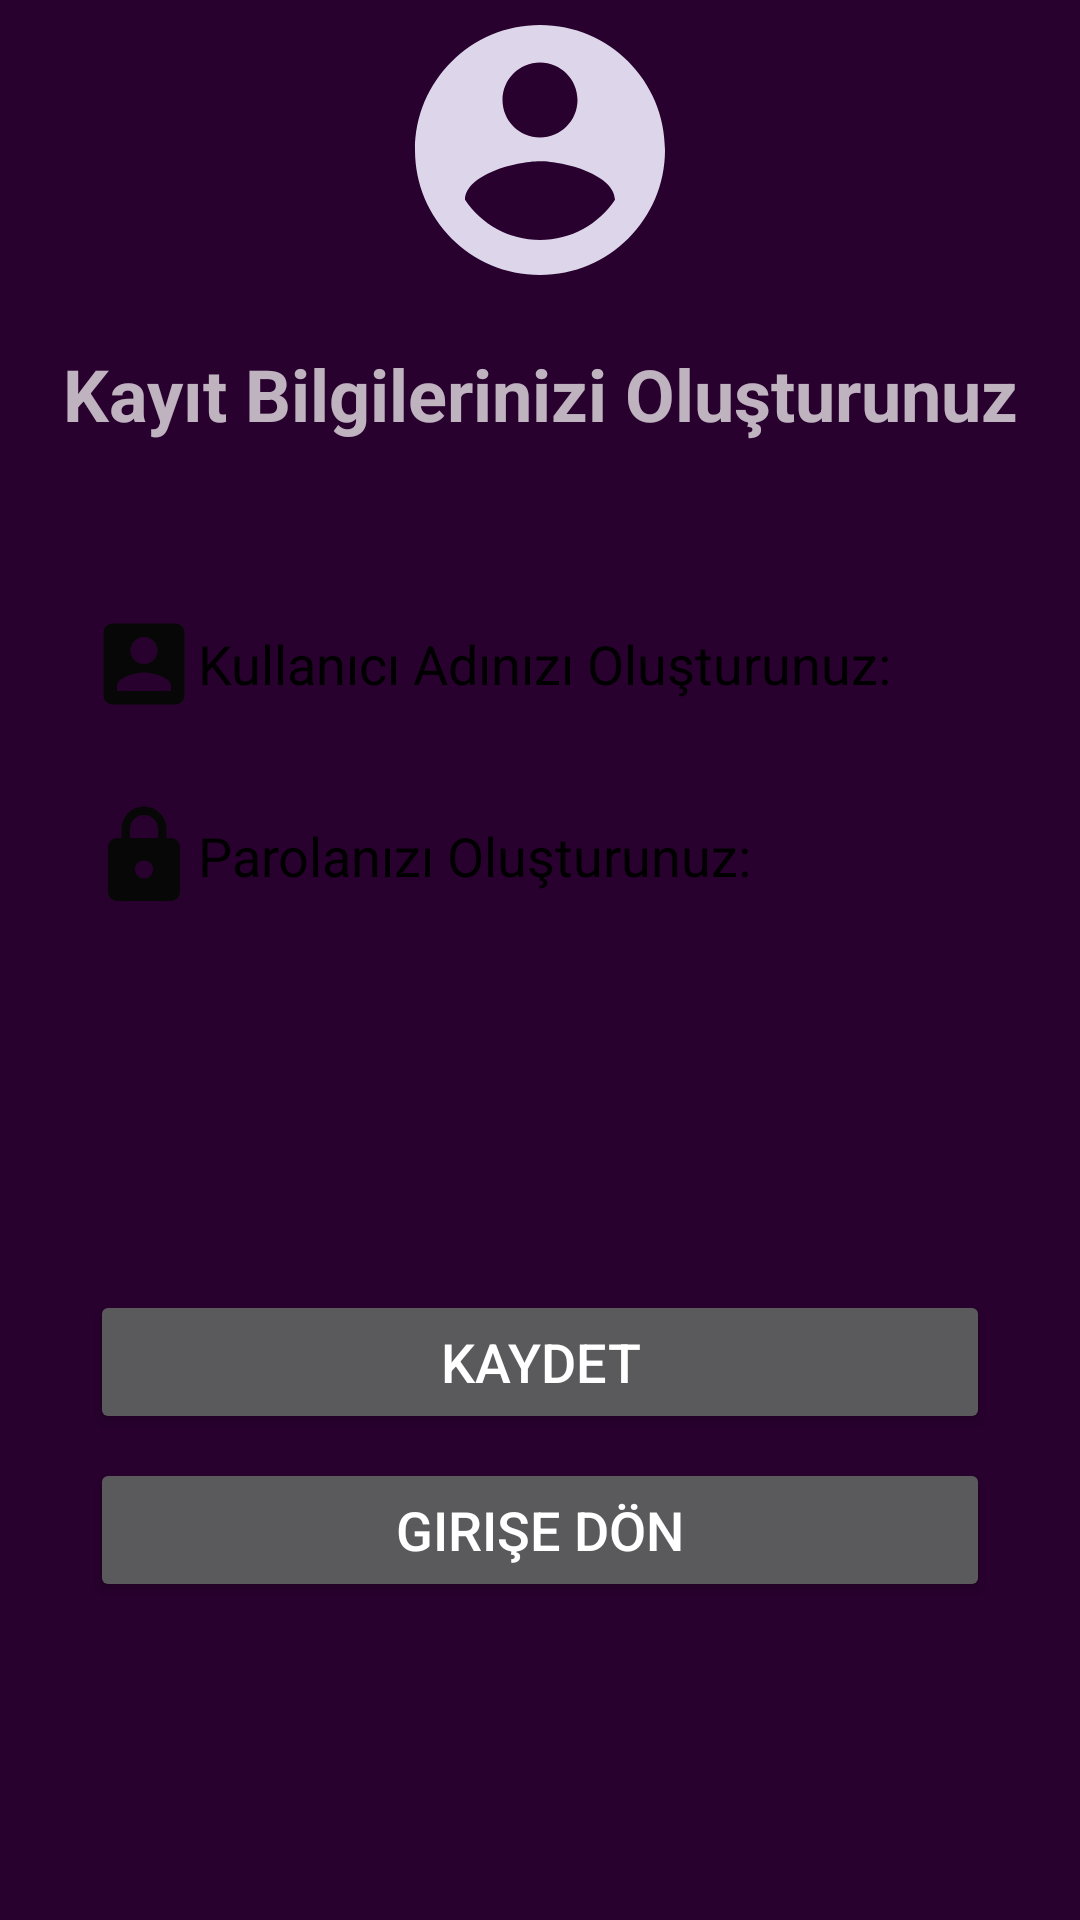

Here is an Android app screen rendered from its layout file. Give the layout XML and the strings, colors and styles it references.
<!-- AndroidManifest.xml: application theme Theme.OyunProje -->
<!-- res/layout/activity_main_kayit_ol.xml -->
<?xml version="1.0" encoding="utf-8"?>
<androidx.constraintlayout.widget.ConstraintLayout xmlns:android="http://schemas.android.com/apk/res/android"
    xmlns:app="http://schemas.android.com/apk/res-auto"
    xmlns:tools="http://schemas.android.com/tools"
    android:layout_width="match_parent"
    android:layout_height="match_parent"
    android:background="@color/constraintColor"
    tools:context=".MainKayitOl">


    <ImageView
        android:id="@+id/imageView"
        android:layout_width="wrap_content"
        android:layout_height="wrap_content"
        android:layout_marginStart="16dp"
        android:layout_marginEnd="16dp"
        android:layout_marginBottom="15dp"
        app:layout_constraintBottom_toTopOf="@+id/textView2"
        app:layout_constraintEnd_toEndOf="parent"
        app:layout_constraintStart_toStartOf="parent"
        app:srcCompat="@drawable/logo" />

    <TextView
        android:id="@+id/textView2"
        android:layout_width="wrap_content"
        android:layout_height="wrap_content"
        android:layout_marginStart="9dp"
        android:layout_marginTop="194dp"
        android:layout_marginEnd="9dp"
        android:text="Kayıt Bilgilerinizi Oluşturunuz"
        android:textAlignment="center"
        android:textSize="24sp"
        android:textStyle="bold"
        app:layout_constraintEnd_toEndOf="parent"
        app:layout_constraintStart_toStartOf="parent"
        app:layout_constraintTop_toTopOf="@+id/imageView" />

    <EditText
        android:id="@+id/kayitKullaniciAdi"
        android:layout_width="0dp"
        android:layout_height="wrap_content"
        android:layout_marginStart="20dp"
        android:layout_marginTop="46dp"
        android:layout_marginEnd="20dp"
        android:background="@drawable/edittextarkaplan"
        android:drawableLeft="@drawable/account"
        android:ems="10"
        android:textColor="@color/black"
        android:hint="Kullanıcı Adınızı Oluşturunuz:"
        android:inputType="textPersonName"
        android:padding="10dp"
        android:textColorHint="@color/black"
        app:layout_constraintEnd_toEndOf="parent"
        app:layout_constraintStart_toStartOf="parent"
        app:layout_constraintTop_toBottomOf="@+id/textView2" />


    <EditText
        android:id="@+id/kayitParola"
        android:layout_width="0dp"
        android:layout_height="wrap_content"
        android:layout_marginStart="20dp"
        android:layout_marginTop="8dp"
        android:layout_marginEnd="20dp"
        android:background="@drawable/edittextarkaplan"
        android:drawableLeft="@drawable/lock"
        android:ems="10"
        android:textColor="@color/black"
        android:hint="Parolanızı Oluşturunuz:"
        android:inputType="textPersonName"
        android:padding="10dp"
        android:textColorHint="@color/black"
        app:layout_constraintEnd_toEndOf="parent"
        app:layout_constraintStart_toStartOf="parent"
        app:layout_constraintTop_toBottomOf="@+id/kayitKullaniciAdi" />

    <Button
        android:id="@+id/btnKaydet"
        android:layout_width="0dp"
        android:layout_height="wrap_content"
        android:layout_marginStart="30dp"
        android:layout_marginEnd="30dp"
        android:layout_marginBottom="162dp"
        android:text="Kaydet"
        android:textSize="18dp"
        app:layout_constraintBottom_toBottomOf="parent"
        app:layout_constraintEnd_toEndOf="parent"
        app:layout_constraintHorizontal_bias="0.0"
        app:layout_constraintStart_toStartOf="parent" />

    <Button
        android:id="@+id/btnGiriseDon"
        android:layout_width="0dp"
        android:layout_height="wrap_content"
        android:layout_marginStart="30dp"
        android:layout_marginTop="8dp"
        android:layout_marginEnd="30dp"
        android:text="Girişe Dön"
        android:textSize="18dp"
        app:layout_constraintEnd_toEndOf="parent"
        app:layout_constraintStart_toStartOf="parent"
        app:layout_constraintTop_toBottomOf="@+id/btnKaydet" />


</androidx.constraintlayout.widget.ConstraintLayout>
<!-- resources referenced by this layout -->
<resources>
  <color name="black">#FF000000</color>
  <color name="constraintColor">#28012E</color>
  <!-- drawable account (drawable) -->
  <vector android:height="36dp" android:tint="#070707"
      android:viewportHeight="24" android:viewportWidth="24"
      android:width="36dp" xmlns:android="http://schemas.android.com/apk/res/android">
      <path android:fillColor="@android:color/white" android:pathData="M3,5v14c0,1.1 0.89,2 2,2h14c1.1,0 2,-0.9 2,-2L21,5c0,-1.1 -0.9,-2 -2,-2L5,3c-1.11,0 -2,0.9 -2,2zM15,9c0,1.66 -1.34,3 -3,3s-3,-1.34 -3,-3 1.34,-3 3,-3 3,1.34 3,3zM6,17c0,-2 4,-3.1 6,-3.1s6,1.1 6,3.1v1L6,18v-1z"/>
  </vector>
  <!-- drawable lock (drawable) -->
  <vector android:height="36dp" android:tint="#070707"
      android:viewportHeight="24" android:viewportWidth="24"
      android:width="36dp" xmlns:android="http://schemas.android.com/apk/res/android">
      <path android:fillColor="@android:color/white" android:pathData="M18,8h-1L17,6c0,-2.76 -2.24,-5 -5,-5S7,3.24 7,6v2L6,8c-1.1,0 -2,0.9 -2,2v10c0,1.1 0.9,2 2,2h12c1.1,0 2,-0.9 2,-2L20,10c0,-1.1 -0.9,-2 -2,-2zM12,17c-1.1,0 -2,-0.9 -2,-2s0.9,-2 2,-2 2,0.9 2,2 -0.9,2 -2,2zM15.1,8L8.9,8L8.9,6c0,-1.71 1.39,-3.1 3.1,-3.1 1.71,0 3.1,1.39 3.1,3.1v2z"/>
  </vector>
  <!-- drawable logo (drawable) -->
  <vector android:height="100dp" android:tint="#DDD6EA"
      android:viewportHeight="24" android:viewportWidth="24"
      android:width="100dp" xmlns:android="http://schemas.android.com/apk/res/android">
      <path android:fillColor="@android:color/white" android:pathData="M12,2C6.48,2 2,6.48 2,12s4.48,10 10,10 10,-4.48 10,-10S17.52,2 12,2zM12,5c1.66,0 3,1.34 3,3s-1.34,3 -3,3 -3,-1.34 -3,-3 1.34,-3 3,-3zM12,19.2c-2.5,0 -4.71,-1.28 -6,-3.22 0.03,-1.99 4,-3.08 6,-3.08 1.99,0 5.97,1.09 6,3.08 -1.29,1.94 -3.5,3.22 -6,3.22z"/>
  </vector>
  <style name="Theme.OyunProje" parent="Theme.MaterialComponents.NoActionBar">
          
          <item name="colorPrimary">@color/purple_500</item>
          <item name="colorPrimaryVariant">@color/purple_700</item>
          <item name="colorOnPrimary">@color/white</item>
          
          <item name="colorSecondary">@color/teal_200</item>
          <item name="colorSecondaryVariant">@color/teal_700</item>
          <item name="colorOnSecondary">@color/black</item>
          
          <item name="android:statusBarColor" tools:targetApi="l">?attr/colorPrimaryVariant</item>
          
      </style>
  <color name="purple_500">#4F025C</color>
  <color name="purple_700">#1F1C27</color>
  <color name="white">#FFFFFFFF</color>
  <color name="teal_200">#FF03DAC5</color>
  <color name="teal_700">#FF018786</color>
</resources>
